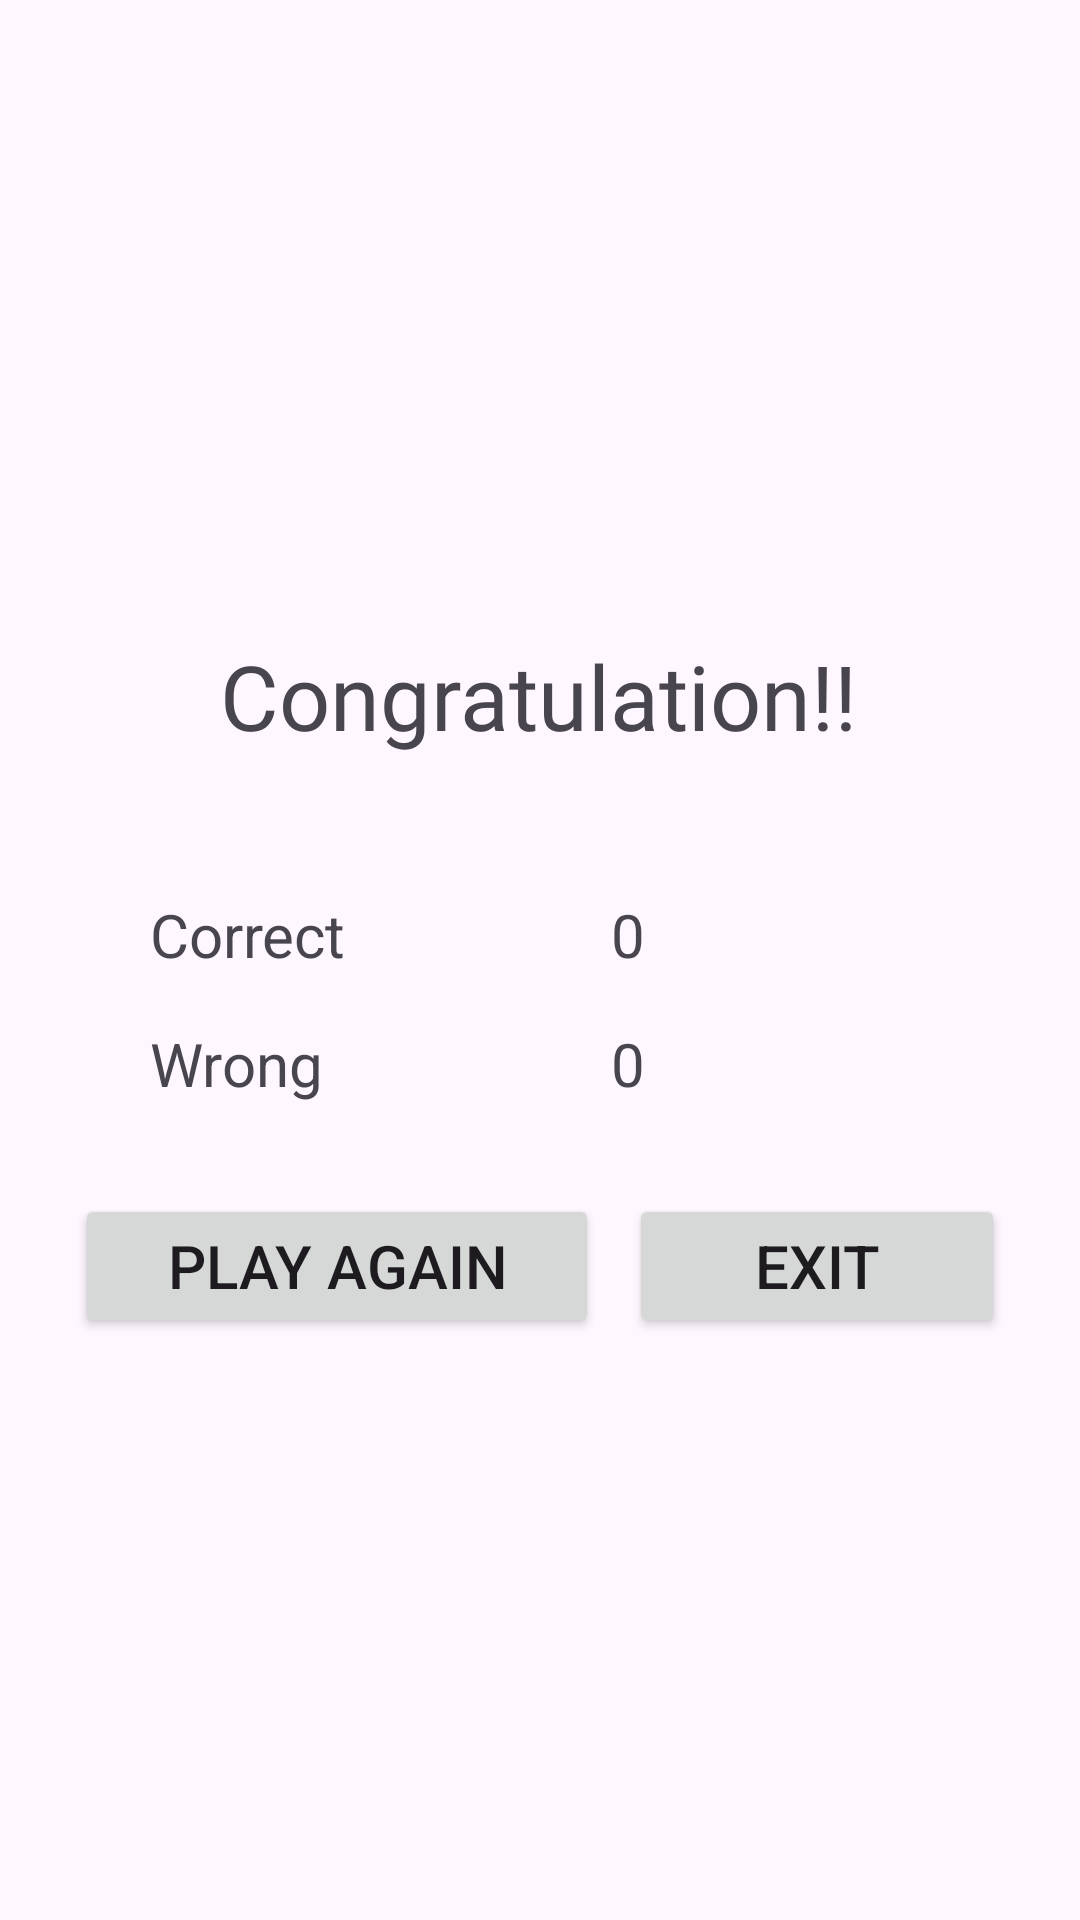

Layout XML and referenced resources for this Android screen:
<!-- AndroidManifest.xml: application theme Theme.QuizGame -->
<!-- res/layout/activity_result.xml -->
<?xml version="1.0" encoding="utf-8"?>
<androidx.constraintlayout.widget.ConstraintLayout xmlns:android="http://schemas.android.com/apk/res/android"
    xmlns:app="http://schemas.android.com/apk/res-auto"
    xmlns:tools="http://schemas.android.com/tools"
    android:id="@+id/main"
    android:layout_width="match_parent"
    android:layout_height="match_parent"
    tools:context="com.kronos.mainLayouts.ResultActivity">

    <ImageView
        android:id="@+id/imageView4"
        android:layout_width="300dp"
        android:layout_height="0dp"
        android:layout_marginTop="16dp"
        android:layout_marginBottom="8dp"
        android:contentDescription="@string/result"
        app:layout_constraintBottom_toTopOf="@+id/textView7"
        app:layout_constraintEnd_toEndOf="parent"
        app:layout_constraintHorizontal_bias="0.495"
        app:layout_constraintStart_toStartOf="parent"
        app:layout_constraintTop_toTopOf="parent"
        app:layout_constraintVertical_bias="0.037"
        app:srcCompat="@drawable/d" />

    <TextView
        android:id="@+id/textView3"
        android:layout_width="wrap_content"
        android:layout_height="wrap_content"
        android:layout_marginStart="50dp"
        android:layout_marginBottom="68dp"
        android:text="@string/It"
        android:textSize="20sp"
        app:layout_constraintBottom_toTopOf="@+id/linearLayout3"
        app:layout_constraintStart_toStartOf="parent" />

    <TextView
        android:id="@+id/textView4"
        android:layout_width="wrap_content"
        android:layout_height="wrap_content"
        android:layout_marginTop="16dp"
        android:text="@string/wrongIt"
        android:textSize="20sp"
        app:layout_constraintStart_toStartOf="@+id/textView3"
        app:layout_constraintTop_toBottomOf="@+id/textView3" />

    <TextView
        android:id="@+id/correctValueResult"
        android:layout_width="wrap_content"
        android:layout_height="wrap_content"
        android:layout_marginEnd="125dp"
        android:layout_marginBottom="68dp"
        android:text="@string/_0"
        android:textSize="20sp"
        app:layout_constraintBottom_toTopOf="@+id/linearLayout3"
        app:layout_constraintEnd_toEndOf="@+id/linearLayout3" />

    <TextView
        android:id="@+id/wrongValueResult"
        android:layout_width="wrap_content"
        android:layout_height="wrap_content"
        android:layout_marginTop="16dp"
        android:text="@string/_0"
        android:textSize="20sp"
        app:layout_constraintStart_toStartOf="@+id/correctValueResult"
        app:layout_constraintTop_toBottomOf="@+id/correctValueResult" />

    <LinearLayout
        android:id="@+id/linearLayout3"
        android:layout_width="match_parent"
        android:layout_height="wrap_content"
        android:layout_margin="20dp"
        android:layout_marginTop="179dp"
        android:layout_marginBottom="178dp"
        android:orientation="horizontal"
        app:layout_constraintBottom_toBottomOf="parent"
        app:layout_constraintEnd_toEndOf="parent"
        app:layout_constraintHorizontal_bias="0.5"
        app:layout_constraintStart_toStartOf="parent"
        app:layout_constraintTop_toBottomOf="@+id/imageView4">

        <Button
            android:id="@+id/playAgain"
            android:layout_width="wrap_content"
            android:layout_height="wrap_content"
            android:layout_margin="5dp"
            android:layout_weight="1"
            android:text="@string/play_again"
            android:textSize="20sp" />

        <Button
            android:id="@+id/exit"
            android:layout_width="wrap_content"
            android:layout_height="wrap_content"
            android:layout_margin="5dp"
            android:layout_weight="1"
            android:text="@string/exit"
            android:textSize="20sp" />
    </LinearLayout>

    <TextView
        android:id="@+id/textView7"
        android:layout_width="wrap_content"
        android:layout_height="wrap_content"
        android:layout_marginBottom="388dp"
        android:text="Congratulation!!"
        android:textSize="30sp"
        android:fontFamily="@font/roboto_bold"
        app:layout_constraintBottom_toBottomOf="parent"
        app:layout_constraintEnd_toEndOf="@+id/imageView4"
        app:layout_constraintStart_toStartOf="@+id/imageView4"
        app:layout_constraintTop_toBottomOf="@+id/imageView4" />

</androidx.constraintlayout.widget.ConstraintLayout>
<!-- resources referenced by this layout -->
<resources>
  <string name="It">Correct</string>
  <string name="_0">0</string>
  <string name="exit">Exit</string>
  <string name="play_again">Play Again</string>
  <string name="result">result</string>
  <string name="wrongIt">Wrong</string>
  <style name="Theme.QuizGame" parent="Base.Theme.QuizGame" />
  <style name="Base.Theme.QuizGame" parent="Theme.Material3.DayNight.NoActionBar">
  
           <item name="colorPrimary">@color/green</item>
           <item name="colorPrimaryVariant">@color/light</item>
           <item name="colorOnPrimary">@color/white</item>
           <item name="colorSecondary">@color/green</item>
           <item name="colorOnSecondary">@color/white</item>
           <item name="colorSecondaryVariant">@color/light</item>
      </style>
  <color name="green">#B44CAF50</color>
  <color name="light">#d4f8e4</color>
  <color name="white">#FFFFFFFF</color>
</resources>
